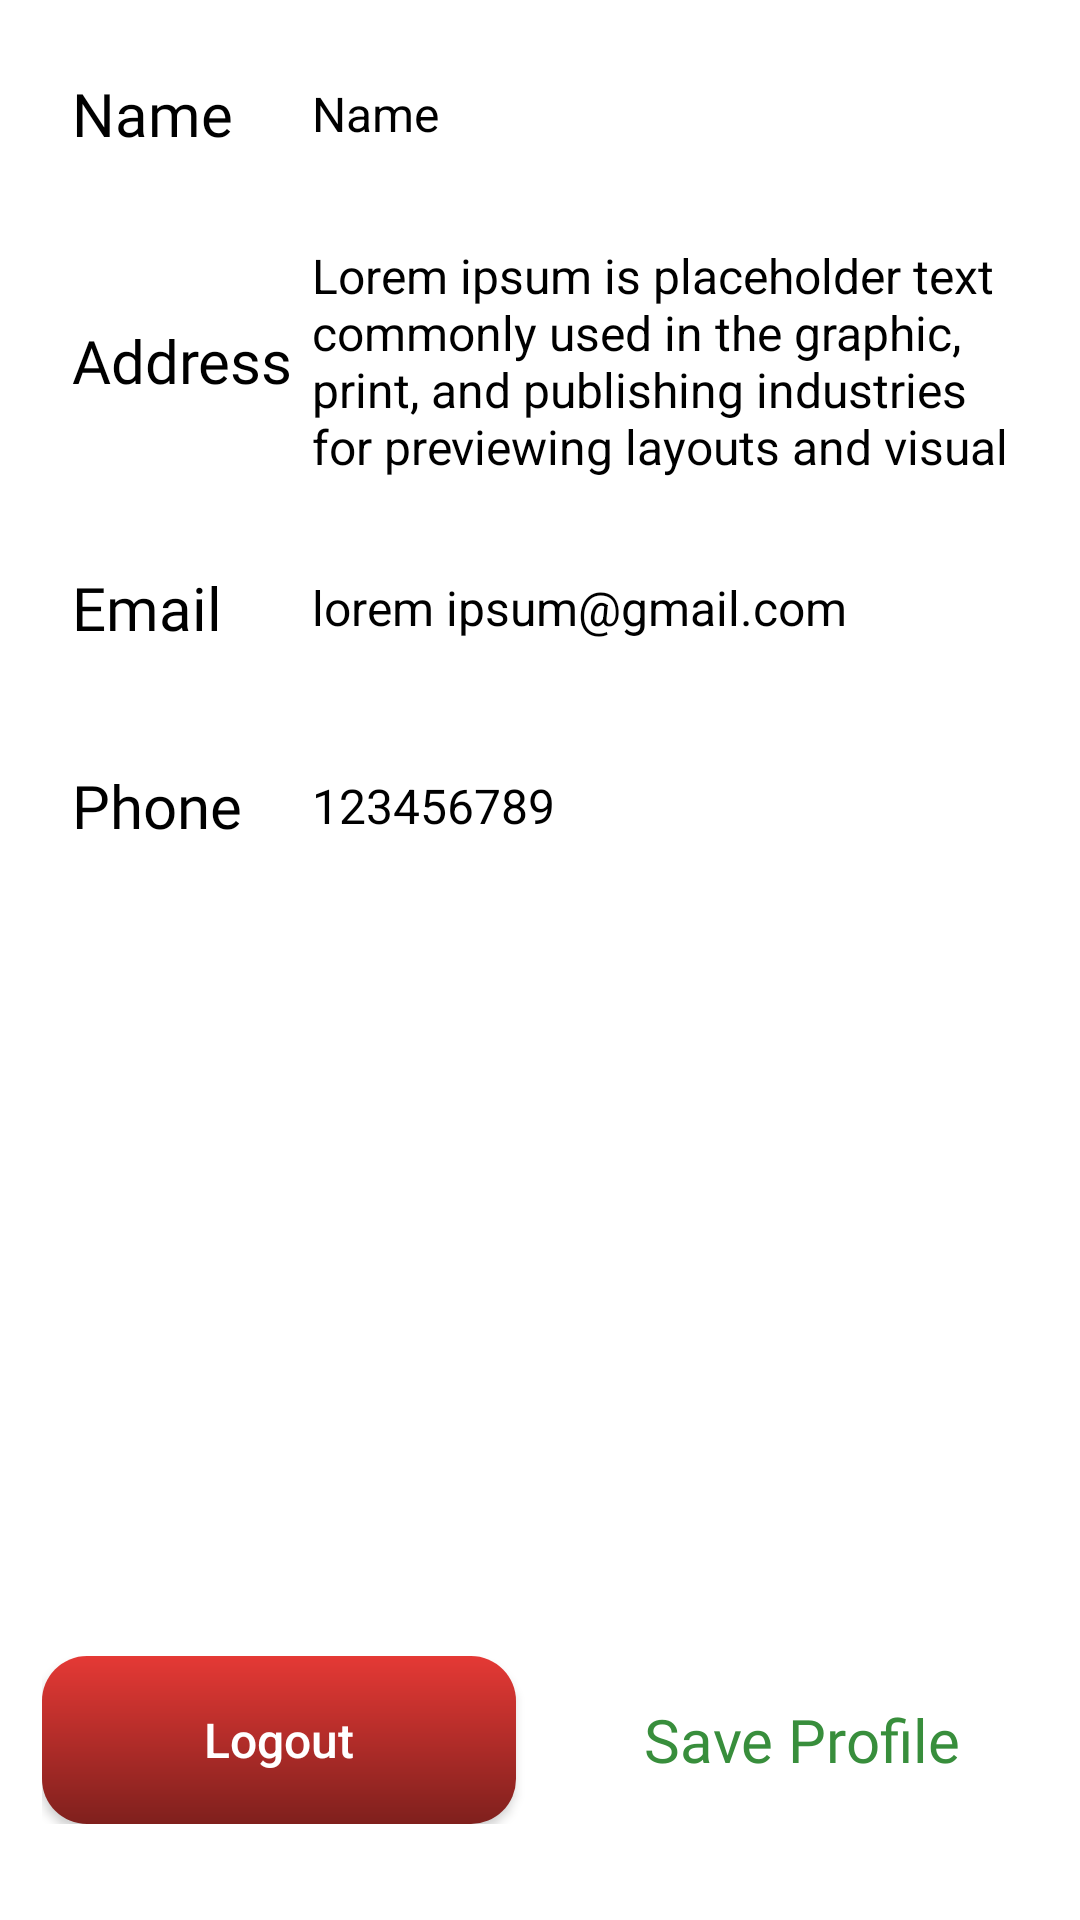

Reconstruct the res/layout file that produces this screen, plus the resources it refers to.
<!-- AndroidManifest.xml: application theme Theme.ZIAKAA -->
<!-- res/layout/fragment_profile.xml -->
<?xml version="1.0" encoding="utf-8"?>
<FrameLayout xmlns:android="http://schemas.android.com/apk/res/android"
    xmlns:app="http://schemas.android.com/apk/res-auto"
    xmlns:tools="http://schemas.android.com/tools"
    android:layout_width="match_parent"
    android:layout_height="match_parent"
    android:elevation="2dp"
    android:orientation="vertical"
    android:paddingStart="6dp"
    android:background="@color/white"
    android:paddingEnd="6dp"
    tools:context=".Fragment.ProfileFragment">

    
    <LinearLayout
        android:layout_width="match_parent"
        android:layout_height="wrap_content"
        android:orientation="vertical">

        <LinearLayout
            android:layout_width="match_parent"
            android:layout_height="56dp"
            android:layout_marginLeft="10dp"
            android:layout_marginTop="10dp"
            android:layout_marginRight="10dp"
            android:background="@drawable/profileedittextshape"
            android:elevation="2dp"
            android:gravity="center_vertical"
            android:orientation="horizontal">

            <TextView
                android:layout_width="30dp"
                android:layout_height="wrap_content"
                android:layout_marginLeft="8dp"
                android:layout_weight="1"
                android:fontFamily="@font/yeonsungregular"
                android:text="Name"
                android:textColor="@color/black"
                android:textSize="20sp" />

            <EditText
                android:id="@+id/name_et"
                android:layout_width="wrap_content"
                android:layout_height="wrap_content"
                android:layout_weight="1"
                android:background="@android:color/transparent"
                android:ems="10"
                android:inputType="text"
                android:text="Name"
                android:textColor="@color/black"
                android:textSize="16sp" />
        </LinearLayout>

        <LinearLayout
            android:layout_width="match_parent"
            android:layout_height="wrap_content"
            android:layout_marginLeft="10dp"
            android:layout_marginTop="10dp"
            android:layout_marginRight="10dp"
            android:background="@drawable/profileedittextshape"
            android:elevation="2dp"
            android:gravity="center_vertical"
            android:orientation="horizontal">

            <TextView
                android:layout_width="30dp"
                android:layout_height="wrap_content"
                android:layout_marginLeft="8dp"
                android:layout_weight="1"
                android:fontFamily="@font/yeonsungregular"
                android:text="Address"
                android:textColor="@color/black"
                android:textSize="20sp" />

            <EditText
                android:id="@+id/address_et"
                android:layout_width="wrap_content"
                android:layout_height="wrap_content"
                android:layout_marginTop="5dp"
                android:layout_marginBottom="5dp"
                android:layout_weight="1"
                android:background="@android:color/transparent"
                android:ems="10"
                android:inputType="textMultiLine"
                android:text="Lorem ipsum is placeholder text
commonly used in the graphic,
print, and publishing industries
for previewing layouts and visual "
                android:textColor="@color/black"
                android:textSize="16sp" />
        </LinearLayout>

        <LinearLayout
            android:layout_width="match_parent"
            android:layout_height="56dp"
            android:layout_marginLeft="10dp"
            android:layout_marginTop="10dp"
            android:layout_marginRight="10dp"
            android:background="@drawable/profileedittextshape"
            android:elevation="2dp"
            android:gravity="center_vertical"
            android:orientation="horizontal">

            <TextView
                android:layout_width="30dp"
                android:layout_height="wrap_content"
                android:layout_marginLeft="8dp"
                android:layout_weight="1"
                android:fontFamily="@font/yeonsungregular"
                android:text="Email"
                android:textColor="@color/black"
                android:textSize="20sp" />

            <EditText
                android:id="@+id/email_et"
                android:layout_width="wrap_content"
                android:layout_height="wrap_content"
                android:layout_weight="1"
                android:background="@android:color/transparent"
                android:ems="10"
                android:inputType="textEmailAddress"
                android:text="lorem ipsum@gmail.com"
                android:textColor="@color/black"
                android:textSize="16sp" />
        </LinearLayout>

        <LinearLayout
            android:layout_width="match_parent"
            android:layout_height="56dp"
            android:layout_marginLeft="10dp"
            android:layout_marginTop="10dp"
            android:layout_marginRight="10dp"
            android:layout_marginBottom="10dp"
            android:background="@drawable/profileedittextshape"
            android:elevation="2dp"
            android:gravity="center_vertical"
            android:orientation="horizontal">

            <TextView
                android:layout_width="30dp"
                android:layout_height="wrap_content"
                android:layout_marginLeft="8dp"
                android:layout_weight="1"
                android:fontFamily="@font/yeonsungregular"
                android:text="Phone"
                android:textColor="@color/black"
                android:textSize="20sp" />

            <EditText
                android:id="@+id/phone_et"
                android:layout_width="wrap_content"
                android:layout_height="wrap_content"
                android:layout_weight="1"
                android:background="@android:color/transparent"
                android:ems="10"
                android:inputType="phone"
                android:text="123456789"
                android:textColor="@color/black"
                android:textSize="16sp" />
        </LinearLayout>
    </LinearLayout>

    <LinearLayout
        android:layout_width="match_parent"
        android:layout_height="wrap_content"
        android:layout_gravity="bottom"
        android:layout_marginBottom="32dp"
        android:layout_marginLeft="8dp"
        android:layout_marginRight="8dp"
        android:orientation="horizontal"
        android:gravity="center">

        <androidx.appcompat.widget.AppCompatButton
            android:id="@+id/logout_btn"
            android:layout_width="0dp"
            android:layout_height="56dp"
            android:layout_weight="1"
            android:layout_marginEnd="8dp"
            android:background="@drawable/redbutton"
            android:text="Logout"
            android:textAllCaps="false"
            android:textColor="@color/white"
            android:textSize="16sp" />

        <androidx.appcompat.widget.AppCompatButton
            android:id="@+id/button5"
            android:layout_width="0dp"
            android:layout_height="56dp"
            android:layout_weight="1"
            android:layout_marginStart="8dp"
            android:background="@drawable/profileedittextshape"
            android:elevation="5dp"
            android:fontFamily="@font/yeonsungregular"
            android:text="Save Profile"
            android:textAllCaps="false"
            android:textColor="#388E3C"
            android:textSize="20sp" />

    </LinearLayout>


</FrameLayout>
<!-- resources referenced by this layout -->
<resources>
  <!-- drawable redbutton (drawable) -->
  <?xml version="1.0" encoding="utf-8"?>
  <shape xmlns:android="http://schemas.android.com/apk/res/android">
  <gradient android:angle="-45" android:startColor="#E53935" android:endColor="#7F201D"/>
      <corners android:radius="15dp"/>
  </shape>
  <style name="Theme.ZIAKAA" parent="Base.Theme.ZIAKAA" />
  <style name="Base.Theme.ZIAKAA" parent="Theme.Material3.DayNight.NoActionBar">
          
          
      </style>
  <!-- not gathered from this repository: default colours our renderer supplied (Android Studio template values) -->
  <color name="black">#FF000000</color>
  <color name="white">#FFFFFFFF</color>
</resources>
